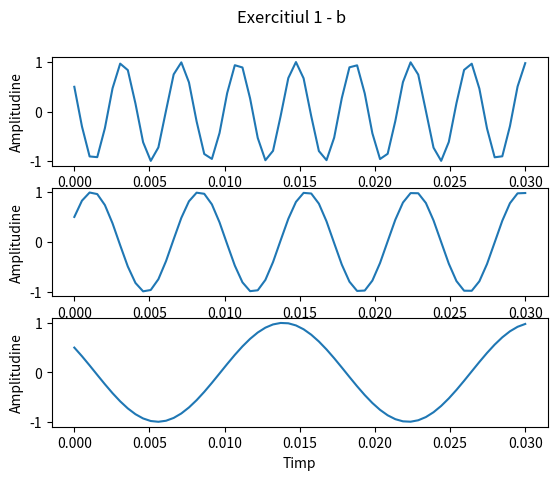

Reproduce this figure in Python. (Note: this script raises an exception after producing the figure.)
import numpy as np
import matplotlib.pyplot as plt
# 1
# a
t = np.linspace(0, 0.03, 60)
def semnal_cos(t, frecv, faza):
    return np.cos(2 * np.pi * frecv * t + faza)
# b
fig, axs = plt.subplots(3)
for ax in axs:
    ax.set(xlabel = 'Timp', ylabel ='Amplitudine')

axs[0].plot(t, semnal_cos(t, 260, np.pi/3))
axs[1].plot(t, semnal_cos(t, 140, - np.pi/3))
axs[2].plot(t, semnal_cos(t, 60, np.pi/3))
fig.suptitle('Exercitiul 1 - b')
plt.savefig('ploturi/ex1b.pdf', format = 'pdf')
plt.show()
# c
fig, axs = plt.subplots(3)
for ax in axs:
    ax.set(xlabel = 'Timp', ylabel ='Amplitudine')
# axs[0].plot(t, semnal_cos(t, 260, np.pi/3))
# axs[1].plot(t, semnal_cos(t, 140, - np.pi/3))
# axs[2].plot(t, semnal_cos(t, 60, np.pi/3))

t = np.linspace(0, 0.03, 7)

axs[0].stem(t, semnal_cos(t, 260, np.pi/3))
axs[1].stem(t, semnal_cos(t, 140, - np.pi/3))
axs[2].stem(t, semnal_cos(t, 60, np.pi/3))

fig.suptitle('Exercitiul 1 - c')
plt.savefig('ploturi/ex1c.pdf', format = 'pdf')
plt.show()


# 2
fig, axs = plt.subplots(4)
for ax in axs:
    ax.set(xlabel ='Timp', ylabel = 'Amplitudine')
def semnal_sin(t, frecv, faza):
    return np.sin(2 * np.pi * frecv * t + faza)
# a
t = np.linspace(0, 0.02, 1600)
axs[0].plot(t, semnal_sin(t, 400, 0))

# b
t = np.linspace(0, 3, 40000)
axs[1].plot(t[:int(0.004 * len(t))], semnal_sin(t[:int(0.004 * len(t))], 800, 0))

# c
t = np.linspace(0, 0.03, 200)
def semnal_sawtooth(frecv, t):
    return 2 * (frecv * t - np.floor(t * frecv + 1/2))
axs[2].plot(t, semnal_sawtooth(240, t))

# d
t = np.linspace(0, 0.02, 200)
def semnal_square(frecv, t):
    return np.sign(np.sin(2 * frecv * t * np.pi))
axs[3].plot(t, semnal_square(300, t))
plt.suptitle('Exercitiul 2 - a - d')
plt.savefig('ploturi/ex2abcd.pdf', format = 'pdf')
plt.show()

# e
semnal = np.random.rand(128, 128)
plt.imshow(semnal, cmap = 'gray')
plt.suptitle('Exercitiul 2 - e')
plt.xticks([])
plt.yticks([])
plt.savefig('ploturi/ex2e.pdf', format = 'pdf')

# f
def init_semnal():
    semnal = np.zeros((128, 128))
    for i in range(128):
        for j in range(128):
            semnal[i][j] += np.cos(2 * np.pi/3 + (i+j))
    return semnal
semnal = init_semnal()
plt.imshow(semnal, cmap = 'gray')
plt.suptitle('Exercitiul 2 - f')
plt.xticks([])
plt.yticks([])
plt.savefig('ploturi/ex2f.pdf', format = 'pdf')


# 3
# a
# f = 1/T => T = 1/f = 1/ (2* 10**3) = 0.5 * 10**(-3) s = 0.5 ms
# b
# 4 biti = 1/2 B
# 2000 * 3600 * 1/2 = 36 * 10**5 B